Labelled photos from "Surface_Bridge_crack_detection", an image-classification folder in Aman-Kr-Gupta/Surface_Bridge_crack_detection. The possible labels are: negative, positive.

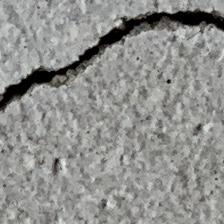
Label: positive

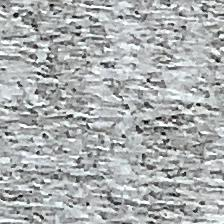
Label: negative

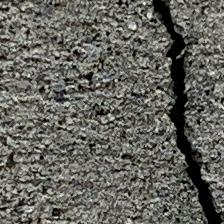
Label: positive

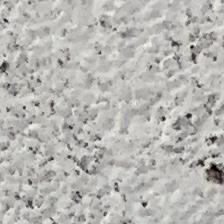
Label: negative
